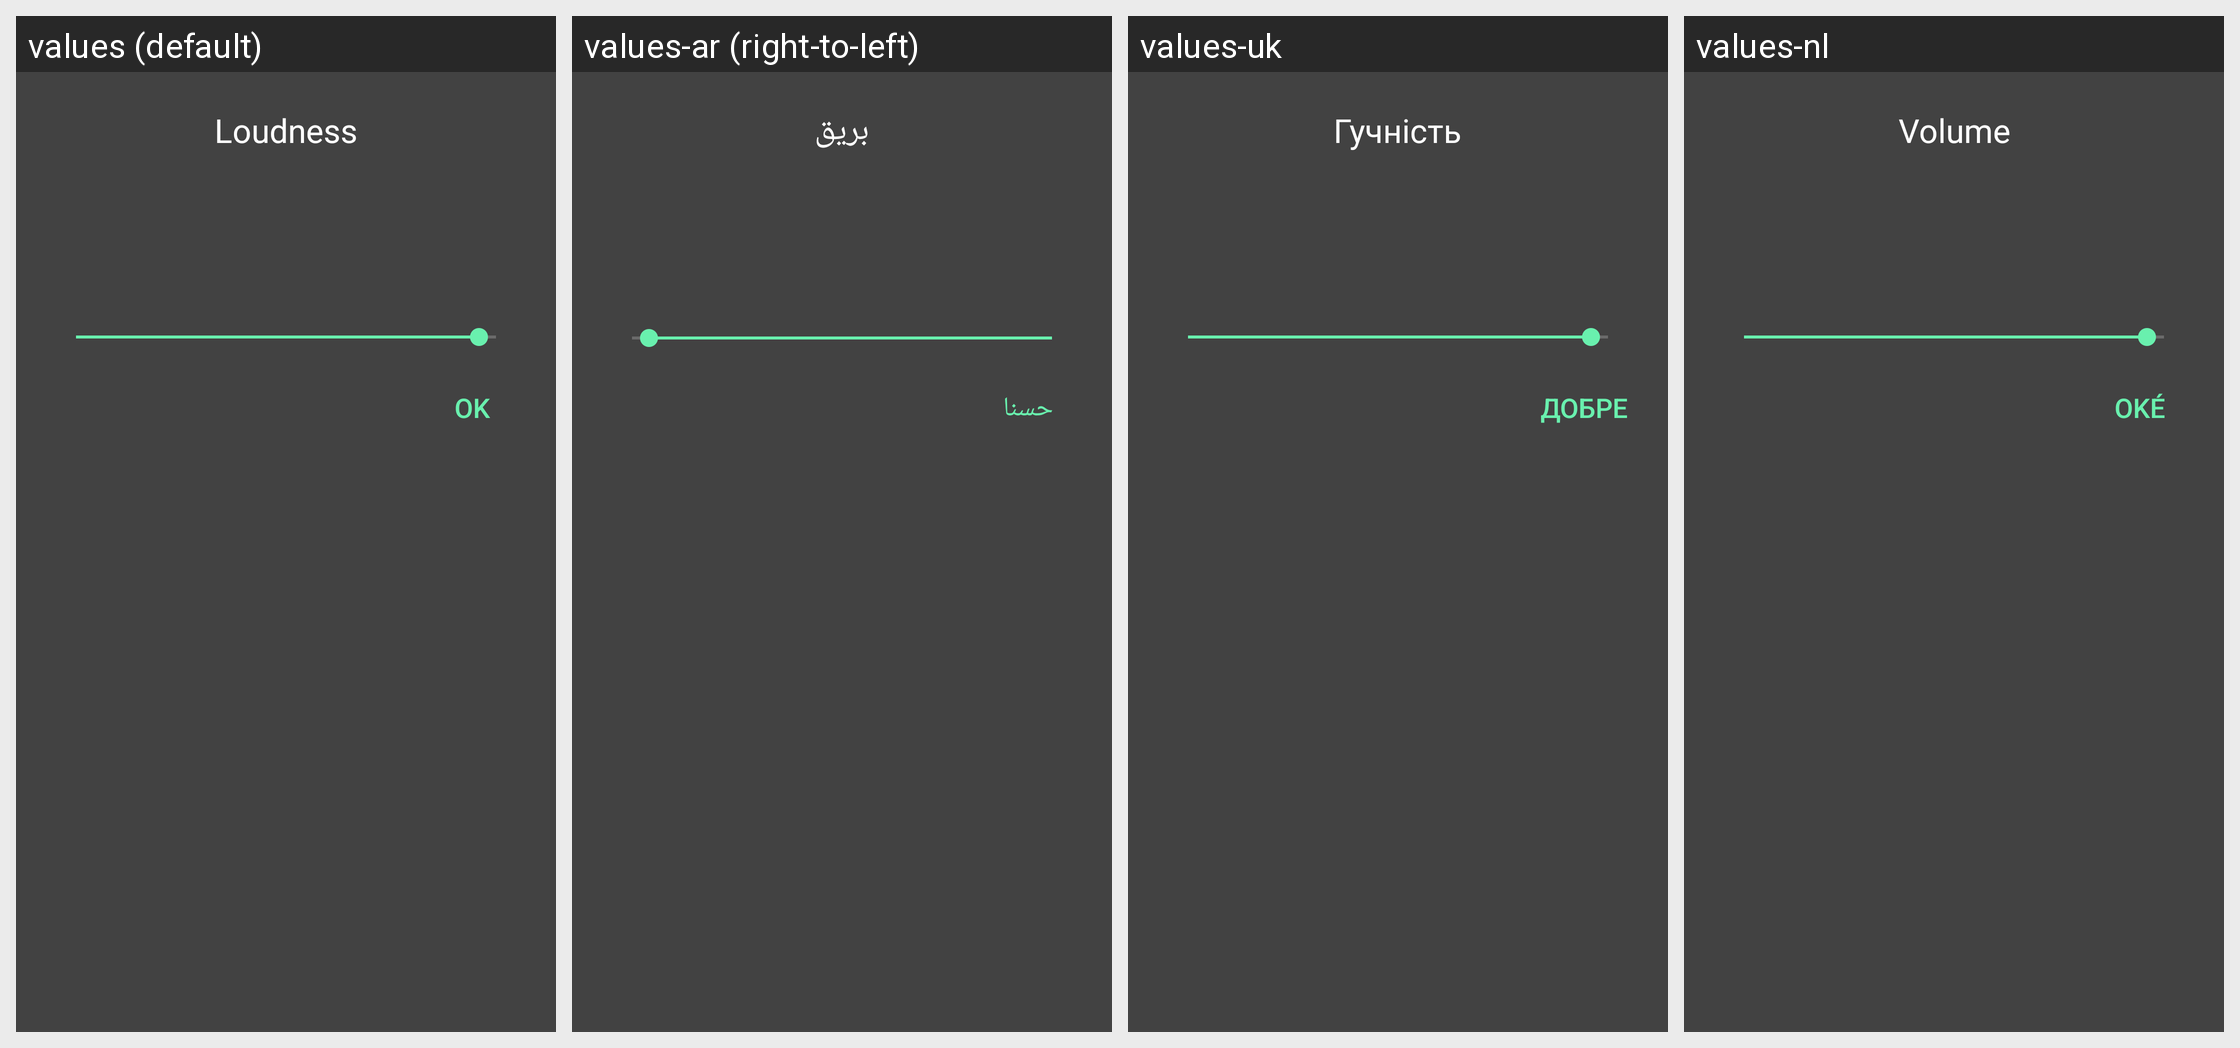

For this localized Android screen grid, give each drawn string resource with its value in every locale shown.
Android screen res/layout/volume_dialog_layout.xml rendered under 4 locales, left to right: values (default), values-ar (right-to-left), values-uk, values-nl. Device: Nexus 5 (rendered at 1080×1920; each locale shown at half size, 540×960, under a caption strip naming it); theme HomeDark.
Other locales in the repository, not shown: values-az, values-be, values-da, values-de, values-el, values-en, values-es, values-et, values-fi, values-fr, values-hi, values-hr, values-hu, values-it, values-iw, values-ja, values-ka, values-ko, values-lt, values-lv, values-pl, values-pt, values-ro, values-ru, values-sk, values-sl, values-tr, values-uz, values-vi, values-zh, values-zh-rCN, values-zh-rTW.
Strings drawn on this screen, with the default value and each locale's value (text and hints the layout hard-codes, and strings that could not be matched under every locale, appear in the picture but are not listed):

volume
  values: Loudness
  values-ar: بريق
  values-uk: Гучність
  values-nl: Volume

ok
  values: OK
  values-ar: حسنا
  values-uk: Добре
  values-nl: Oké
